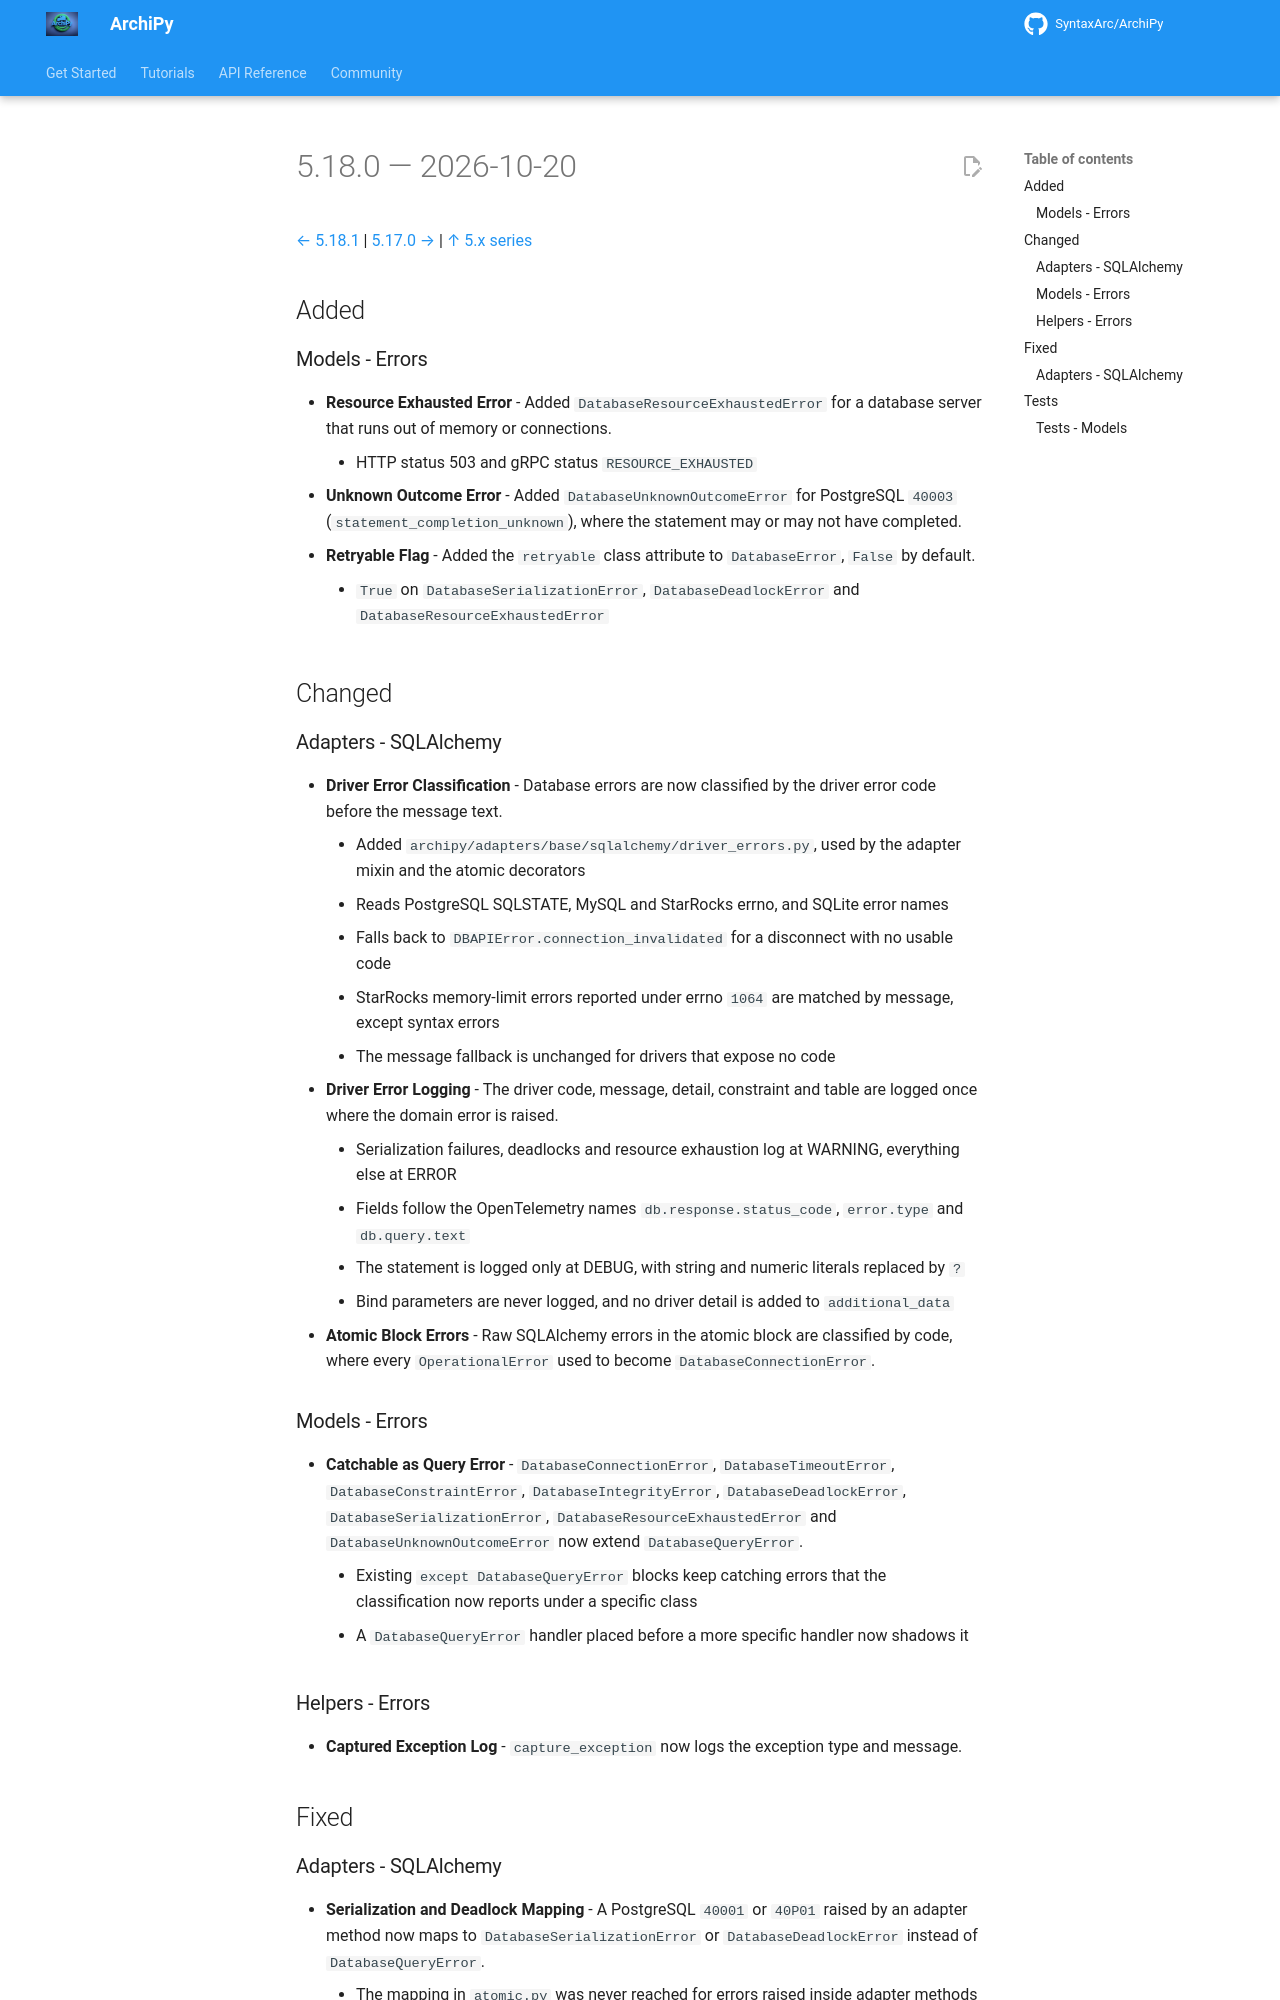

repository: SyntaxArc/ArchiPy · page: community/changelog/5/5.18.0/index.html · generator: mkdocs

---
title: "Changelog 5.18.0"
description: "Release notes for ArchiPy 5.18.0"
---

# 5.18.0 — 2026-10-20

[← 5.18.1](5.18.1.md) | [5.17.0 →](5.17.0.md) | [↑ 5.x series](index.md)

## Added

### Models - Errors

- **Resource Exhausted Error** - Added `DatabaseResourceExhaustedError` for a database server that runs out of memory or connections.
    - HTTP status 503 and gRPC status `RESOURCE_EXHAUSTED`
- **Unknown Outcome Error** - Added `DatabaseUnknownOutcomeError` for PostgreSQL `40003` (`statement_completion_unknown`), where the statement may or may not have completed.
- **Retryable Flag** - Added the `retryable` class attribute to `DatabaseError`, `False` by default.
    - `True` on `DatabaseSerializationError`, `DatabaseDeadlockError` and `DatabaseResourceExhaustedError`

## Changed

### Adapters - SQLAlchemy

- **Driver Error Classification** - Database errors are now classified by the driver error code before the message text.
    - Added `archipy/adapters/base/sqlalchemy/driver_errors.py`, used by the adapter mixin and the atomic decorators
    - Reads PostgreSQL SQLSTATE, MySQL and StarRocks errno, and SQLite error names
    - Falls back to `DBAPIError.connection_invalidated` for a disconnect with no usable code
    - StarRocks memory-limit errors reported under errno `1064` are matched by message, except syntax errors
    - The message fallback is unchanged for drivers that expose no code
- **Driver Error Logging** - The driver code, message, detail, constraint and table are logged once where the domain error is raised.
    - Serialization failures, deadlocks and resource exhaustion log at WARNING, everything else at ERROR
    - Fields follow the OpenTelemetry names `db.response.status_code`, `error.type` and `db.query.text`
    - The statement is logged only at DEBUG, with string and numeric literals replaced by `?`
    - Bind parameters are never logged, and no driver detail is added to `additional_data`
- **Atomic Block Errors** - Raw SQLAlchemy errors in the atomic block are classified by code, where every `OperationalError` used to become `DatabaseConnectionError`.

### Models - Errors

- **Catchable as Query Error** - `DatabaseConnectionError`, `DatabaseTimeoutError`, `DatabaseConstraintError`, `DatabaseIntegrityError`, `DatabaseDeadlockError`, `DatabaseSerializationError`, `DatabaseResourceExhaustedError` and `DatabaseUnknownOutcomeError` now extend `DatabaseQueryError`.
    - Existing `except DatabaseQueryError` blocks keep catching errors that the classification now reports under a specific class
    - A `DatabaseQueryError` handler placed before a more specific handler now shadows it

### Helpers - Errors

- **Captured Exception Log** - `capture_exception` now logs the exception type and message.

## Fixed
